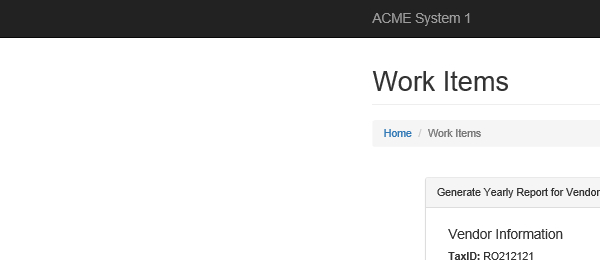
Task: UiPath REFramework Template
Workflow: System1_NavigateTo_Dashboard

Step 1: Attach Browser Workitems page in window 'ACME System 1 - *'

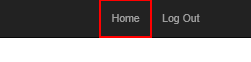
Step 2: click on the link 'Home'
